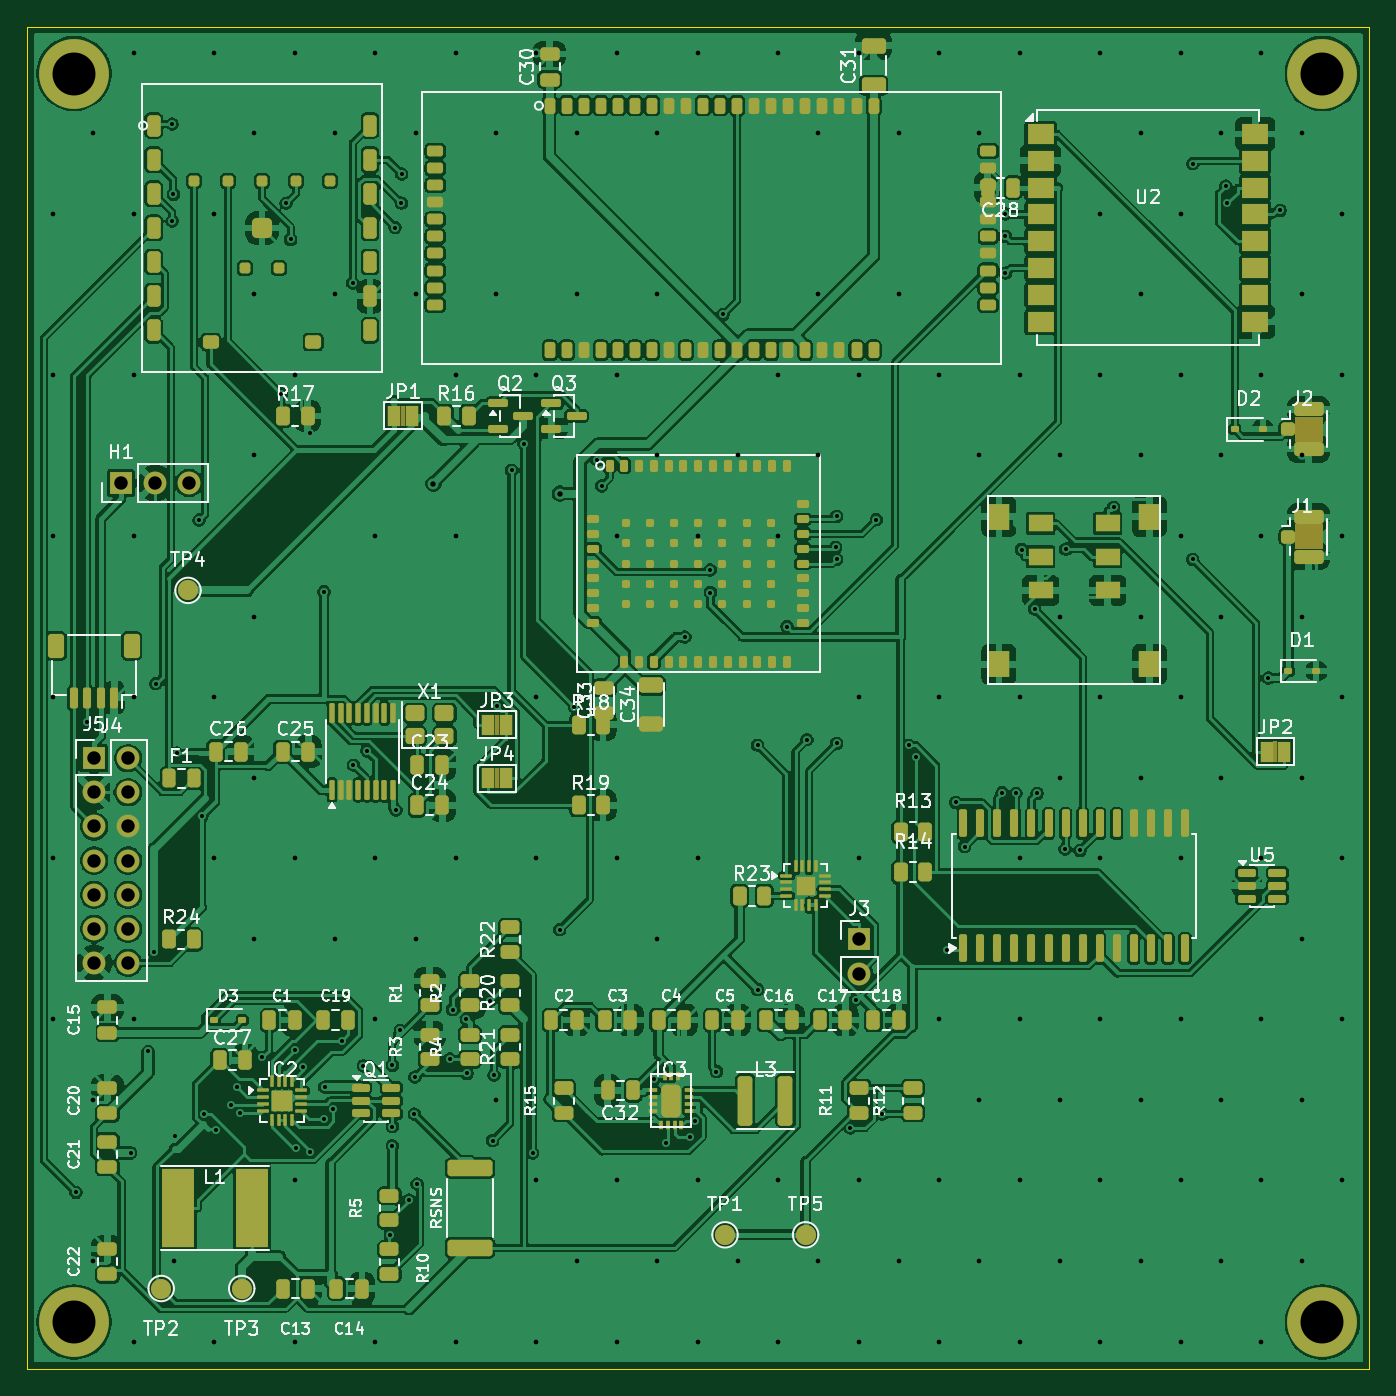
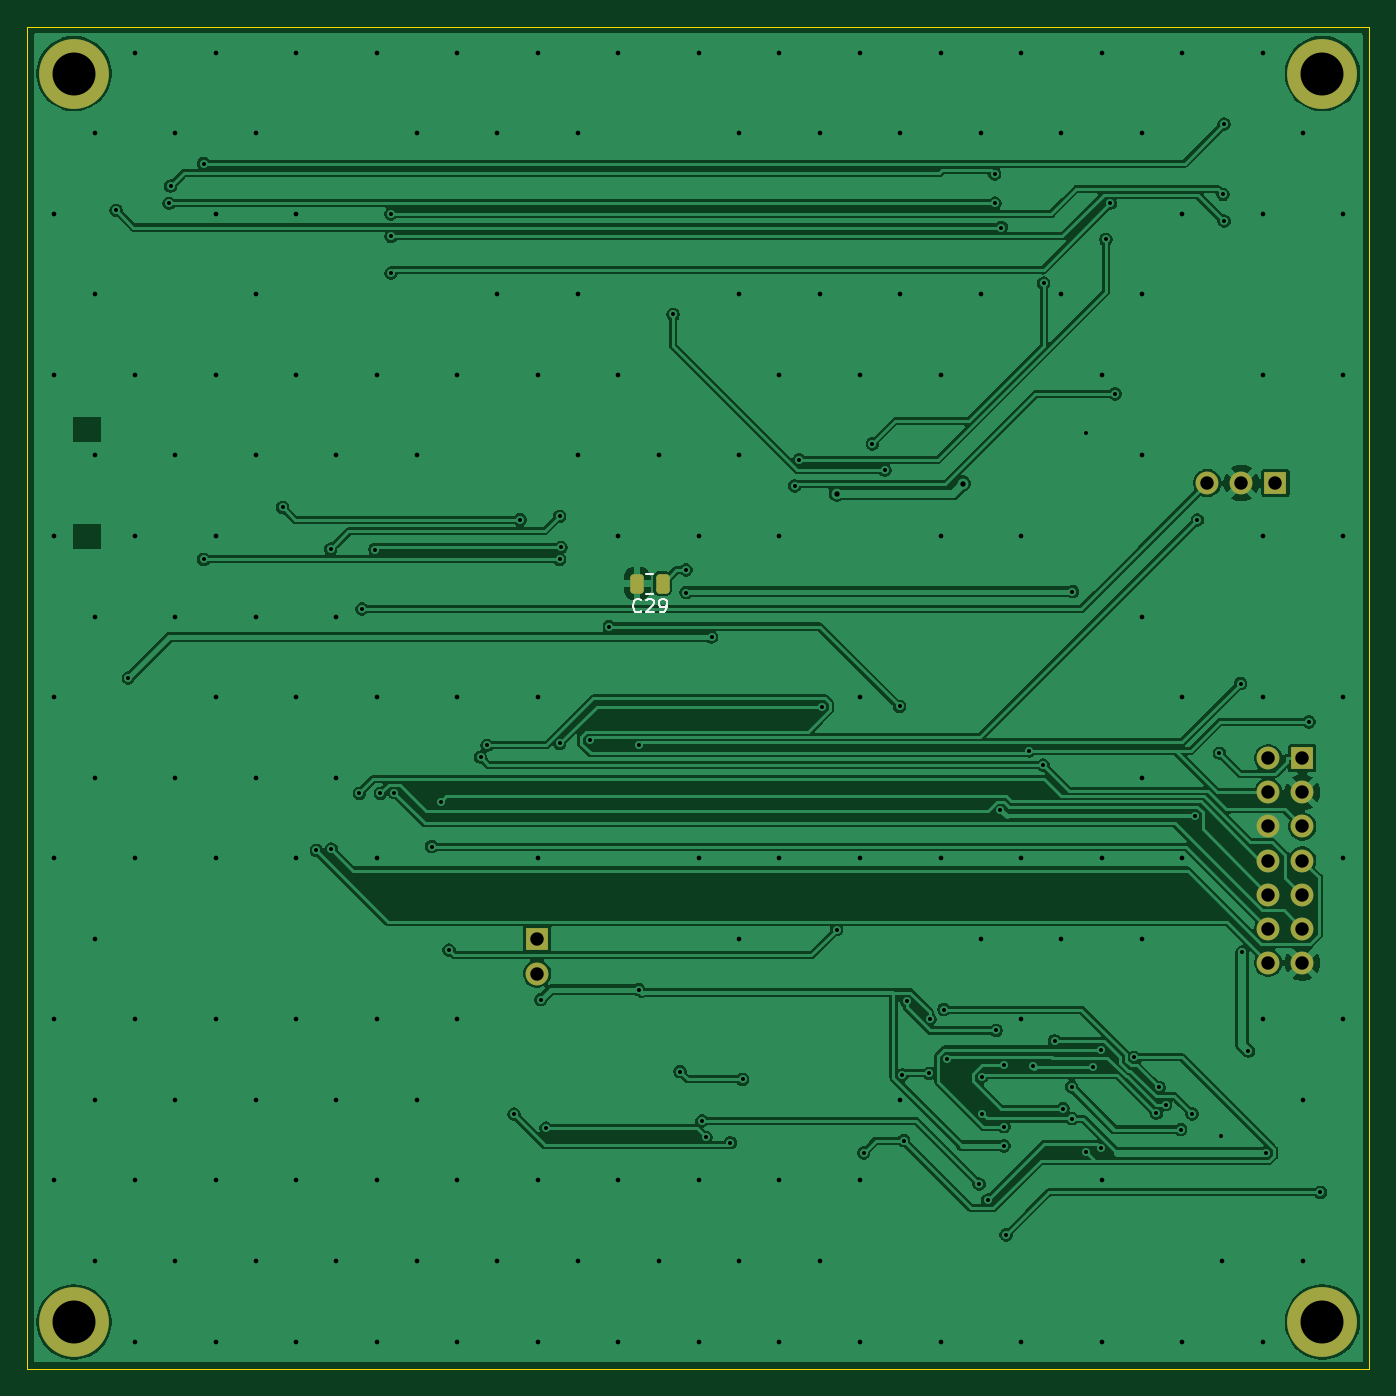
Circuit board: 12 layer files. Board 100.0 x 100.0 mm.
- bottom_copper: warden-apex-master-B_Cu.gbr (150410 bytes)
- bottom_mask: warden-apex-master-B_Mask.gbr (1962 bytes)
- paste: warden-apex-master-B_Paste.gbr (1196 bytes)
- bottom_silk: warden-apex-master-B_Silkscreen.gbr (2846 bytes)
- outline: warden-apex-master-Edge_Cuts.gbr (645 bytes)
- top_copper: warden-apex-master-F_Cu.gbr (485518 bytes)
- top_mask: warden-apex-master-F_Mask.gbr (18590 bytes)
- paste: warden-apex-master-F_Paste.gbr (16645 bytes)
- top_silk: warden-apex-master-F_Silkscreen.gbr (115261 bytes)
- inner_copper: warden-apex-master-GND.gbr (171656 bytes)
- drill: warden-apex-master-NPTH.drl (283 bytes)
- drill: warden-apex-master-PTH.drl (4903 bytes)

=== bottom_copper: warden-apex-master-B_Cu.gbr (150410 bytes, source omitted) ===
=== bottom_mask: warden-apex-master-B_Mask.gbr (1962 bytes, source withheld) ===
=== paste: warden-apex-master-B_Paste.gbr (1196 bytes, source withheld) ===
=== bottom_silk: warden-apex-master-B_Silkscreen.gbr ===
%TF.GenerationSoftware,KiCad,Pcbnew,9.0.7+dfsg-1*%
%TF.CreationDate,2026-04-18T08:30:14-04:00*%
%TF.ProjectId,warden-apex-master,77617264-656e-42d6-9170-65782d6d6173,rev?*%
%TF.SameCoordinates,Original*%
%TF.FileFunction,Legend,Bot*%
%TF.FilePolarity,Positive*%
%FSLAX46Y46*%
G04 Gerber Fmt 4.6, Leading zero omitted, Abs format (unit mm)*
G04 Created by KiCad (PCBNEW 9.0.7+dfsg-1) date 2026-04-18 08:30:14*
%MOMM*%
%LPD*%
G01*
G04 APERTURE LIST*
%ADD10C,0.150000*%
%ADD11C,0.120000*%
G04 APERTURE END LIST*
D10*
X54242857Y-43539580D02*
X54290476Y-43587200D01*
X54290476Y-43587200D02*
X54433333Y-43634819D01*
X54433333Y-43634819D02*
X54528571Y-43634819D01*
X54528571Y-43634819D02*
X54671428Y-43587200D01*
X54671428Y-43587200D02*
X54766666Y-43491961D01*
X54766666Y-43491961D02*
X54814285Y-43396723D01*
X54814285Y-43396723D02*
X54861904Y-43206247D01*
X54861904Y-43206247D02*
X54861904Y-43063390D01*
X54861904Y-43063390D02*
X54814285Y-42872914D01*
X54814285Y-42872914D02*
X54766666Y-42777676D01*
X54766666Y-42777676D02*
X54671428Y-42682438D01*
X54671428Y-42682438D02*
X54528571Y-42634819D01*
X54528571Y-42634819D02*
X54433333Y-42634819D01*
X54433333Y-42634819D02*
X54290476Y-42682438D01*
X54290476Y-42682438D02*
X54242857Y-42730057D01*
X53861904Y-42730057D02*
X53814285Y-42682438D01*
X53814285Y-42682438D02*
X53719047Y-42634819D01*
X53719047Y-42634819D02*
X53480952Y-42634819D01*
X53480952Y-42634819D02*
X53385714Y-42682438D01*
X53385714Y-42682438D02*
X53338095Y-42730057D01*
X53338095Y-42730057D02*
X53290476Y-42825295D01*
X53290476Y-42825295D02*
X53290476Y-42920533D01*
X53290476Y-42920533D02*
X53338095Y-43063390D01*
X53338095Y-43063390D02*
X53909523Y-43634819D01*
X53909523Y-43634819D02*
X53290476Y-43634819D01*
X52814285Y-43634819D02*
X52623809Y-43634819D01*
X52623809Y-43634819D02*
X52528571Y-43587200D01*
X52528571Y-43587200D02*
X52480952Y-43539580D01*
X52480952Y-43539580D02*
X52385714Y-43396723D01*
X52385714Y-43396723D02*
X52338095Y-43206247D01*
X52338095Y-43206247D02*
X52338095Y-42825295D01*
X52338095Y-42825295D02*
X52385714Y-42730057D01*
X52385714Y-42730057D02*
X52433333Y-42682438D01*
X52433333Y-42682438D02*
X52528571Y-42634819D01*
X52528571Y-42634819D02*
X52719047Y-42634819D01*
X52719047Y-42634819D02*
X52814285Y-42682438D01*
X52814285Y-42682438D02*
X52861904Y-42730057D01*
X52861904Y-42730057D02*
X52909523Y-42825295D01*
X52909523Y-42825295D02*
X52909523Y-43063390D01*
X52909523Y-43063390D02*
X52861904Y-43158628D01*
X52861904Y-43158628D02*
X52814285Y-43206247D01*
X52814285Y-43206247D02*
X52719047Y-43253866D01*
X52719047Y-43253866D02*
X52528571Y-43253866D01*
X52528571Y-43253866D02*
X52433333Y-43206247D01*
X52433333Y-43206247D02*
X52385714Y-43158628D01*
X52385714Y-43158628D02*
X52338095Y-43063390D01*
D11*
%TO.C,C29*%
X53338748Y-40765000D02*
X53861252Y-40765000D01*
X53338748Y-42235000D02*
X53861252Y-42235000D01*
%TD*%
M02*

=== outline: warden-apex-master-Edge_Cuts.gbr ===
%TF.GenerationSoftware,KiCad,Pcbnew,9.0.7+dfsg-1*%
%TF.CreationDate,2026-04-18T08:30:14-04:00*%
%TF.ProjectId,warden-apex-master,77617264-656e-42d6-9170-65782d6d6173,rev?*%
%TF.SameCoordinates,Original*%
%TF.FileFunction,Profile,NP*%
%FSLAX46Y46*%
G04 Gerber Fmt 4.6, Leading zero omitted, Abs format (unit mm)*
G04 Created by KiCad (PCBNEW 9.0.7+dfsg-1) date 2026-04-18 08:30:14*
%MOMM*%
%LPD*%
G01*
G04 APERTURE LIST*
%TA.AperFunction,Profile*%
%ADD10C,0.100000*%
%TD*%
G04 APERTURE END LIST*
D10*
X0Y-100000000D02*
X0Y0D01*
X0Y0D02*
X100000000Y0D01*
X100000000Y0D02*
X100000000Y-100000000D01*
X100000000Y-100000000D02*
X0Y-100000000D01*
M02*

=== top_copper: warden-apex-master-F_Cu.gbr (485518 bytes, source omitted) ===
=== top_mask: warden-apex-master-F_Mask.gbr (18590 bytes, source omitted) ===
=== paste: warden-apex-master-F_Paste.gbr (16645 bytes, source omitted) ===
=== top_silk: warden-apex-master-F_Silkscreen.gbr (115261 bytes, source omitted) ===
=== inner_copper: warden-apex-master-GND.gbr (171656 bytes, source omitted) ===
=== drill: warden-apex-master-NPTH.drl ===
M48
; DRILL file {KiCad 9.0.7+dfsg-1} date 2026-04-18T08:30:14-0400
; FORMAT={-:-/ absolute / metric / decimal}
; #@! TF.CreationDate,2026-04-18T08:30:14-04:00
; #@! TF.GenerationSoftware,Kicad,Pcbnew,9.0.7+dfsg-1
; #@! TF.FileFunction,NonPlated,1,4,NPTH
FMAT,2
METRIC
%
G90
G05
M30

=== drill: warden-apex-master-PTH.drl ===
M48
; DRILL file {KiCad 9.0.7+dfsg-1} date 2026-04-18T08:30:14-0400
; FORMAT={-:-/ absolute / metric / decimal}
; #@! TF.CreationDate,2026-04-18T08:30:14-04:00
; #@! TF.GenerationSoftware,Kicad,Pcbnew,9.0.7+dfsg-1
; #@! TF.FileFunction,Plated,1,4,PTH
FMAT,2
METRIC
; #@! TA.AperFunction,Plated,PTH,ViaDrill
T1C0.300
; #@! TA.AperFunction,Plated,PTH,ViaDrill
T2C0.350
; #@! TA.AperFunction,Plated,PTH,ViaDrill
T3C0.400
; #@! TA.AperFunction,Plated,PTH,ComponentDrill
T4C1.000
; #@! TA.AperFunction,Plated,PTH,ComponentDrill
T5C3.200
%
G90
G05
T1
X3.65Y-86.838
X4.5Y-51.791
X7.734Y-83.891
X9.018Y-76.321
X9.48Y-68.942
X9.602Y-48.95
X10.82Y-7.266
X10.82Y-14.49
X10.902Y-12.501
X11.033Y-82.673
X11.175Y-54.123
X12.82Y-36.753
X13.006Y-58.827
X13.204Y-80.985
X14.057Y-82.157
X15.179Y-80.313
X15.667Y-79.024
X15.88Y-80.942
X17.545Y-76.785
X18.943Y-27.361
X19.305Y-13.16
X19.637Y-15.861
X19.981Y-76.197
X20.007Y-83.519
X20.566Y-77.475
X21.081Y-83.828
X21.087Y-30.276
X22.124Y-42.097
X22.15Y-81.356
X22.178Y-78.989
X22.833Y-80.597
X23.456Y-75.548
X24.263Y-19.103
X24.321Y-55.006
X25.069Y-77.415
X25.333Y-53.95
X27.062Y-90.0
X27.219Y-77.376
X27.219Y-81.937
X27.219Y-83.37
X27.424Y-14.969
X27.486Y-58.354
X27.805Y-74.78
X27.899Y-13.159
X27.915Y-10.982
X28.435Y-87.414
X28.854Y-81.005
X28.895Y-78.254
X29.07Y-86.212
X31.5Y-76.903
X31.704Y-73.222
X32.735Y-73.939
X32.782Y-77.975
X34.473Y-72.581
X34.693Y-82.982
X34.792Y-78.096
X35.0Y-50.637
X36.096Y-33.047
X37.026Y-31.083
X37.667Y-83.891
X39.686Y-67.276
X40.781Y-50.649
X42.481Y-32.275
X42.808Y-34.207
X46.695Y-78.418
X47.6Y-83.144
X49.007Y-45.477
X49.424Y-82.732
X49.725Y-81.514
X50.9Y-40.473
X50.9Y-42.16
X51.355Y-77.837
X51.863Y-21.446
X54.421Y-53.528
X54.421Y-71.745
X56.622Y-44.691
X58.094Y-53.126
X60.233Y-38.798
X60.316Y-36.482
X60.316Y-39.684
X60.316Y-53.398
X61.337Y-82.046
X61.719Y-72.483
X63.263Y-36.737
X63.719Y-81.009
X65.719Y-53.533
X66.21Y-54.421
X68.564Y-68.784
X69.191Y-57.787
X69.846Y-61.082
X72.642Y-57.07
X72.889Y-13.947
X72.889Y-15.628
X72.889Y-18.371
X73.672Y-57.109
X74.089Y-38.96
X75.051Y-43.377
X75.249Y-57.109
X77.329Y-61.26
X77.377Y-38.928
X78.433Y-61.372
X80.945Y-35.824
X86.84Y-10.213
X86.84Y-39.684
X89.303Y-11.893
X89.408Y-13.16
X92.455Y-48.526
X93.354Y-13.692
T2
X1.95Y-13.95
X1.95Y-25.95
X1.95Y-37.95
X1.95Y-49.95
X1.95Y-61.95
X1.95Y-73.95
X4.95Y-7.95
X4.95Y-79.95
X4.95Y-91.95
X7.95Y-1.95
X7.95Y-13.95
X7.95Y-25.95
X7.95Y-37.95
X7.95Y-49.95
X7.95Y-73.95
X7.95Y-97.95
X10.95Y-91.95
X13.95Y-1.95
X13.95Y-13.95
X13.95Y-49.95
X13.95Y-61.95
X13.95Y-97.95
X16.95Y-7.95
X16.95Y-19.95
X16.95Y-31.95
X16.95Y-43.95
X16.95Y-55.95
X16.95Y-67.95
X19.95Y-1.95
X19.95Y-25.95
X19.95Y-61.95
X19.95Y-85.95
X19.95Y-97.95
X22.95Y-7.95
X22.95Y-19.95
X22.95Y-67.95
X25.95Y-1.95
X25.95Y-37.95
X25.95Y-61.95
X25.95Y-73.95
X25.95Y-97.95
X28.95Y-7.95
X28.95Y-19.95
X28.95Y-67.95
X31.95Y-1.95
X31.95Y-25.95
X31.95Y-37.95
X31.95Y-61.95
X31.95Y-97.95
X34.95Y-7.95
X34.95Y-19.95
X34.95Y-79.95
X37.95Y-1.95
X37.95Y-25.95
X37.95Y-49.95
X37.95Y-61.95
X37.95Y-85.95
X37.95Y-97.95
X40.95Y-7.95
X40.95Y-19.95
X40.95Y-91.95
X43.95Y-1.95
X43.95Y-25.95
X43.95Y-37.95
X43.95Y-61.95
X43.95Y-85.95
X43.95Y-97.95
X46.95Y-7.95
X46.95Y-19.95
X46.95Y-31.95
X46.95Y-67.95
X46.95Y-91.95
X49.95Y-1.95
X49.95Y-37.95
X49.95Y-61.95
X49.95Y-85.95
X49.95Y-97.95
X52.95Y-31.95
X52.95Y-91.95
X55.95Y-1.95
X55.95Y-25.95
X55.95Y-37.95
X55.95Y-85.95
X55.95Y-97.95
X58.95Y-7.95
X58.95Y-19.95
X58.95Y-31.95
X58.95Y-91.95
X61.95Y-1.95
X61.95Y-25.95
X61.95Y-49.95
X61.95Y-61.95
X61.95Y-85.95
X61.95Y-97.95
X64.95Y-7.95
X64.95Y-19.95
X64.95Y-91.95
X67.95Y-1.95
X67.95Y-25.95
X67.95Y-49.95
X67.95Y-73.95
X67.95Y-85.95
X67.95Y-97.95
X70.95Y-7.95
X70.95Y-31.95
X70.95Y-79.95
X70.95Y-91.95
X73.95Y-1.95
X73.95Y-25.95
X73.95Y-49.95
X73.95Y-61.95
X73.95Y-73.95
X73.95Y-85.95
X73.95Y-97.95
X76.95Y-31.95
X76.95Y-43.95
X76.95Y-55.95
X76.95Y-79.95
X76.95Y-91.95
X79.95Y-1.95
X79.95Y-13.95
X79.95Y-25.95
X79.95Y-49.95
X79.95Y-61.95
X79.95Y-73.95
X79.95Y-85.95
X79.95Y-97.95
X82.95Y-7.95
X82.95Y-19.95
X82.95Y-31.95
X82.95Y-43.95
X82.95Y-55.95
X82.95Y-79.95
X82.95Y-91.95
X85.95Y-1.95
X85.95Y-13.95
X85.95Y-25.95
X85.95Y-37.95
X85.95Y-49.95
X85.95Y-61.95
X85.95Y-73.95
X85.95Y-85.95
X85.95Y-97.95
X88.95Y-7.95
X88.95Y-31.95
X88.95Y-43.95
X88.95Y-55.95
X88.95Y-79.95
X88.95Y-91.95
X91.95Y-1.95
X91.95Y-25.95
X91.95Y-37.95
X91.95Y-61.95
X91.95Y-73.95
X91.95Y-85.95
X91.95Y-97.95
X94.95Y-7.95
X94.95Y-19.95
X94.95Y-31.95
X94.95Y-43.95
X94.95Y-55.95
X94.95Y-67.95
X94.95Y-79.95
X94.95Y-91.95
X97.95Y-13.95
X97.95Y-25.95
X97.95Y-37.95
X97.95Y-49.95
X97.95Y-61.95
X97.95Y-73.95
X97.95Y-85.95
T3
X30.28Y-34.039
X39.686Y-34.785
T4
X5.0Y-54.5
X5.0Y-57.04
X5.0Y-59.58
X5.0Y-62.12
X5.0Y-64.66
X5.0Y-67.2
X5.0Y-69.74
X7.0Y-34.0
X7.54Y-54.5
X7.54Y-57.04
X7.54Y-59.58
X7.54Y-62.12
X7.54Y-64.66
X7.54Y-67.2
X7.54Y-69.74
X9.54Y-34.0
X12.08Y-34.0
X62.0Y-68.0
X62.0Y-70.54
T5
X3.5Y-3.5
X3.5Y-96.5
X96.5Y-3.5
X96.5Y-96.5
M30
